Labelled photos from "TrainAI", an image-classification folder in phuochoa6724-lgtm/Driver-Drowsiness. The possible labels are: down, front, left, right.

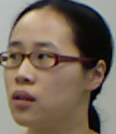
Label: left

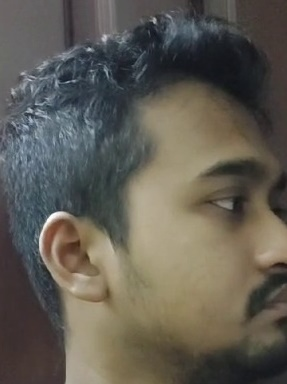
Label: right

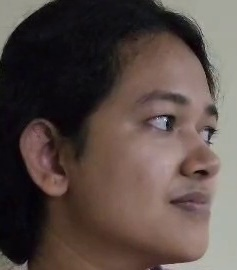
Label: right

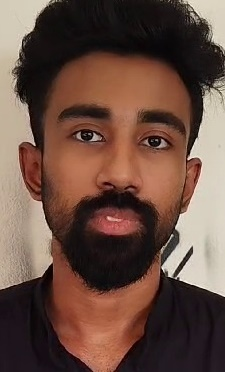
Label: front

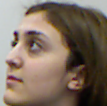
Label: left

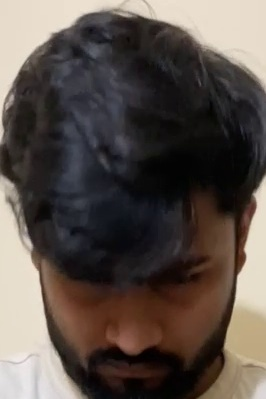
Label: down
